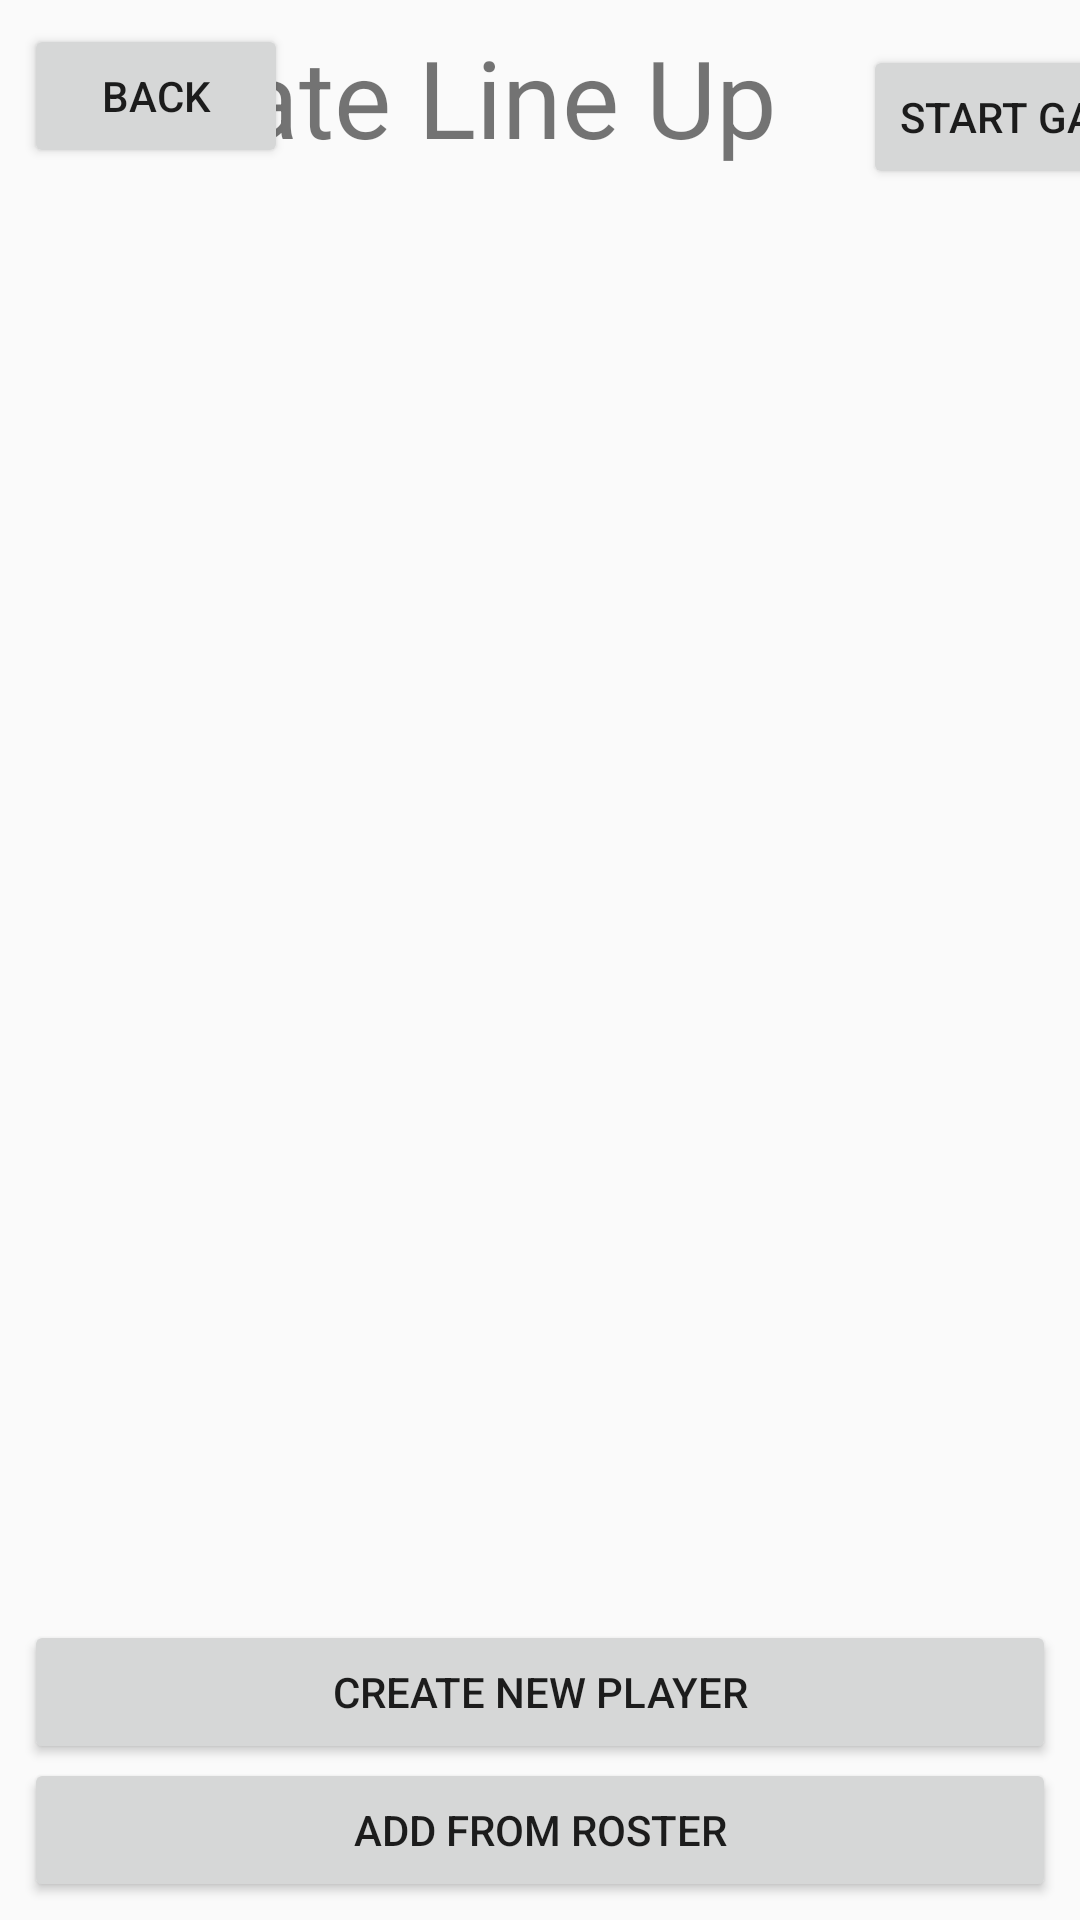

The Android layout XML behind this screen, and the referenced resources:
<!-- AndroidManifest.xml: application theme AppTheme -->
<!-- res/layout/lineup_layout.xml -->
<?xml version="1.0" encoding="utf-8"?>
<android.support.constraint.ConstraintLayout
    xmlns:android="http://schemas.android.com/apk/res/android"
    xmlns:app="http://schemas.android.com/apk/res-auto"
    xmlns:tools="http://schemas.android.com/tools"
    android:layout_width="match_parent"
    android:layout_height="match_parent">

    <Button
        android:id="@+id/btnCreate"
        android:layout_width="0dp"
        android:layout_height="wrap_content"
        android:layout_marginStart="8dp"
        android:layout_marginLeft="8dp"
        android:layout_marginTop="8dp"
        android:layout_marginEnd="8dp"
        android:layout_marginRight="8dp"
        android:layout_marginBottom="52dp"

        android:text="Create new Player"
        app:layout_constraintBottom_toBottomOf="parent"
        app:layout_constraintEnd_toEndOf="parent"
        app:layout_constraintHorizontal_bias="0.0"
        app:layout_constraintStart_toStartOf="parent"
        app:layout_constraintTop_toTopOf="parent"
        app:layout_constraintVertical_bias="1.0" />

    <ScrollView
        android:id="@+id/scrollView2"
        android:layout_width="709dp"
        android:layout_height="245dp"
        android:layout_marginStart="8dp"
        android:layout_marginLeft="8dp"
        android:layout_marginTop="4dp"
        android:layout_marginEnd="8dp"
        android:layout_marginRight="8dp"
        android:layout_marginBottom="8dp"
        app:layout_constraintBottom_toTopOf="@+id/btnCreate"
        app:layout_constraintEnd_toEndOf="parent"
        app:layout_constraintHorizontal_bias="0.0"
        app:layout_constraintStart_toStartOf="parent"
        app:layout_constraintTop_toBottomOf="@+id/lblLineUp"
        app:layout_constraintVertical_bias="0.1"
        >

        <HorizontalScrollView
            android:layout_width="match_parent"
            android:layout_height="match_parent">

            <TableLayout
                android:id="@+id/tblLineUp"
                android:layout_width="match_parent"
                android:layout_height="match_parent"></TableLayout>
        </HorizontalScrollView>


    </ScrollView>

    <Button
        android:id="@+id/btnAdd"
        android:layout_width="0dp"
        android:layout_height="wrap_content"
        android:layout_marginStart="8dp"
        android:layout_marginLeft="8dp"
        android:layout_marginEnd="8dp"
        android:layout_marginRight="8dp"
        android:layout_marginBottom="8dp"
        android:text="Add From Roster"

        app:layout_constraintBottom_toBottomOf="parent"
        app:layout_constraintEnd_toEndOf="parent"
        app:layout_constraintStart_toStartOf="parent"
        app:layout_constraintTop_toBottomOf="@+id/btnCreate" />

    <Button
        android:id="@+id/btnBack"

        android:layout_width="wrap_content"
        android:layout_height="wrap_content"
        android:layout_marginStart="8dp"
        android:layout_marginLeft="8dp"
        android:layout_marginTop="8dp"
        android:layout_marginEnd="8dp"
        android:layout_marginRight="8dp"
        android:layout_marginBottom="8dp"
        android:text="Back"
        app:layout_constraintBottom_toTopOf="@+id/scrollView2"
        app:layout_constraintEnd_toStartOf="@+id/lblLineUp"
        app:layout_constraintHorizontal_bias="0.0"
        app:layout_constraintStart_toStartOf="parent"
        app:layout_constraintTop_toTopOf="parent"
        app:layout_constraintVertical_bias="0.0" />

    <Button
        android:id="@+id/btnContinue"
        android:layout_width="wrap_content"
        android:layout_height="wrap_content"
        android:layout_marginStart="8dp"
        android:layout_marginLeft="8dp"
        android:layout_marginTop="8dp"
        android:layout_marginEnd="8dp"
        android:layout_marginRight="8dp"
        android:layout_marginBottom="8dp"
        android:text="Start Game"

        app:layout_constraintBottom_toTopOf="@+id/scrollView2"
        app:layout_constraintEnd_toEndOf="parent"
        app:layout_constraintHorizontal_bias="0.139"
        app:layout_constraintStart_toEndOf="@+id/lblLineUp"
        app:layout_constraintTop_toTopOf="parent"
        app:layout_constraintVertical_bias="0.4" />

    <TextView
        android:id="@+id/lblLineUp"
        android:layout_width="261dp"
        android:layout_height="47dp"
        android:layout_marginStart="8dp"
        android:layout_marginLeft="8dp"
        android:layout_marginTop="8dp"
        android:layout_marginEnd="8dp"
        android:layout_marginRight="8dp"
        android:layout_marginBottom="8dp"
        android:text="Create Line Up"
        android:textSize="36sp"
        app:layout_constraintBottom_toBottomOf="parent"
        app:layout_constraintEnd_toEndOf="parent"
        app:layout_constraintHorizontal_bias="0.211"
        app:layout_constraintStart_toStartOf="parent"
        app:layout_constraintTop_toTopOf="parent"
        app:layout_constraintVertical_bias="0.0" />

    <Spinner
        android:id="@+id/spnStart"
        android:layout_width="wrap_content"
        android:layout_height="wrap_content"
        android:layout_marginStart="8dp"
        android:layout_marginLeft="8dp"
        android:layout_marginTop="8dp"
        android:layout_marginEnd="8dp"
        android:layout_marginRight="8dp"
        app:layout_constraintBottom_toTopOf="@+id/scrollView2"
        app:layout_constraintEnd_toEndOf="parent"
        app:layout_constraintStart_toEndOf="@+id/btnContinue"
        app:layout_constraintTop_toTopOf="parent"
        android:entries="@array/option_arrays"
        android:prompt="@string/prompt"/>
</android.support.constraint.ConstraintLayout>
<!-- resources referenced by this layout -->
<resources>
  <style name="AppTheme" parent="Theme.AppCompat.Light.NoActionBar">
          
          <item name="colorPrimary">@color/colorPrimary</item>
          <item name="colorPrimaryDark">@color/colorPrimaryDark</item>
          <item name="colorAccent">@color/colorAccent</item>
      </style>
  <!-- not gathered from this repository: default colours our renderer supplied (Android Studio template values) -->
  <color name="colorPrimary">#FF6200EE</color>
  <color name="colorPrimaryDark">#FF3700B3</color>
  <color name="colorAccent">#FF03DAC5</color>
</resources>
